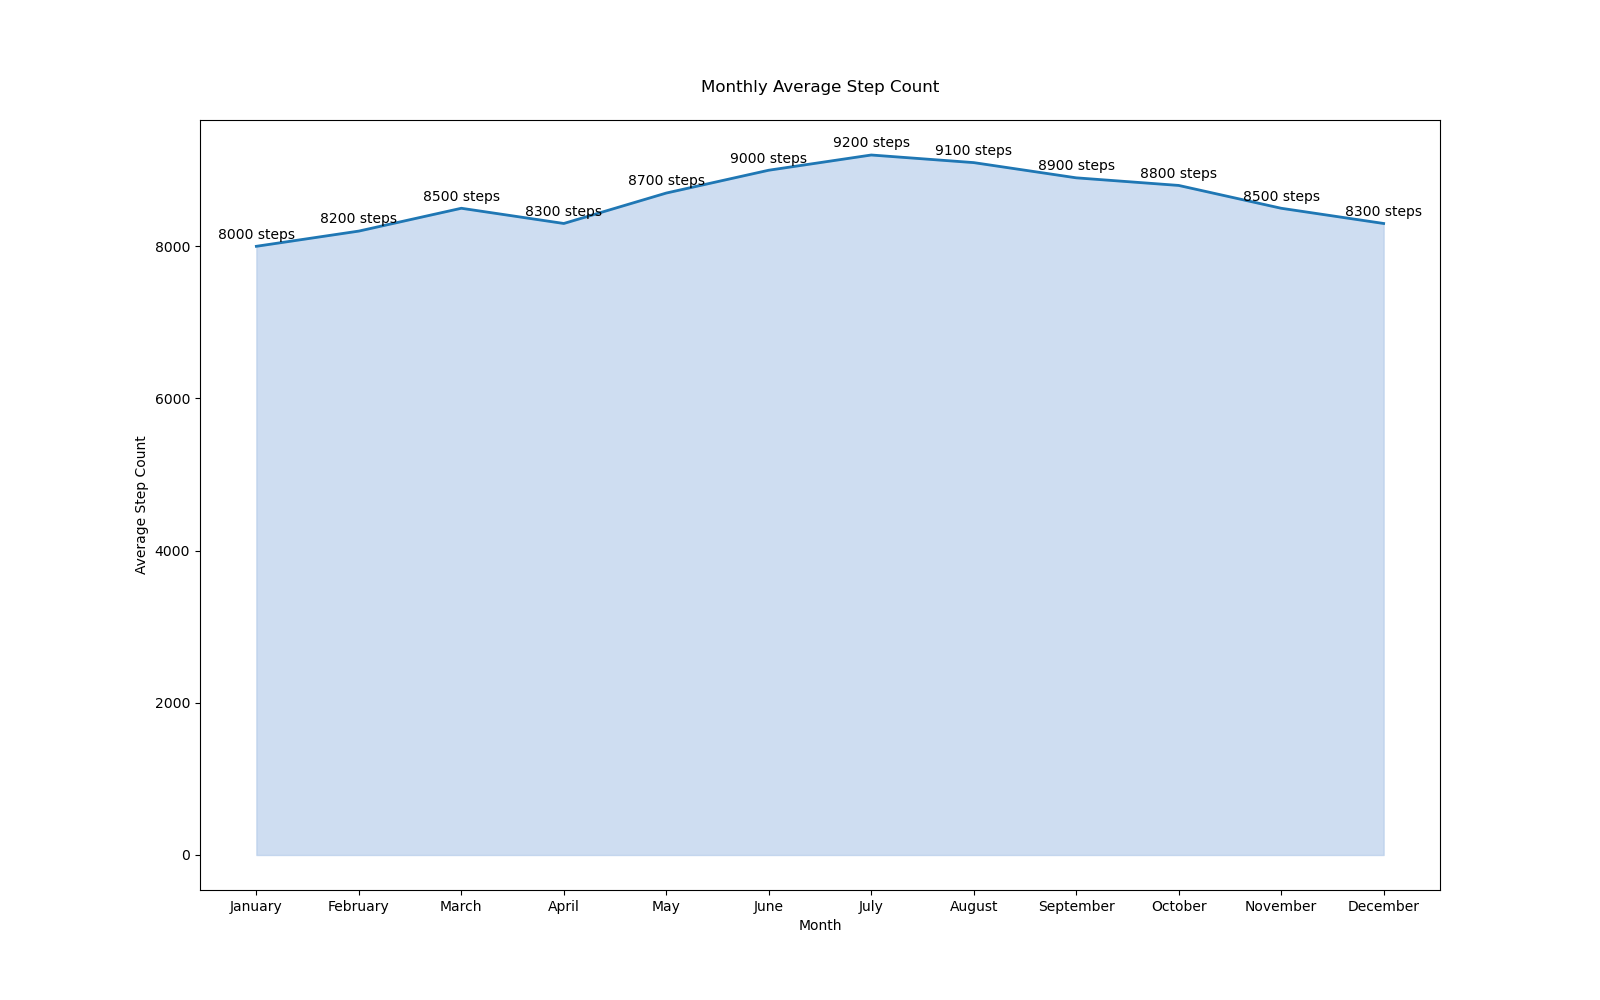

The data file committed next to this chart (first rows):
Month, AvgStepCount
January, 8000
February, 8200
March, 8500
April, 8300
May, 8700
June, 9000
July, 9200
August, 9100
September, 8900
October, 8800
November, 8500
December, 8300
